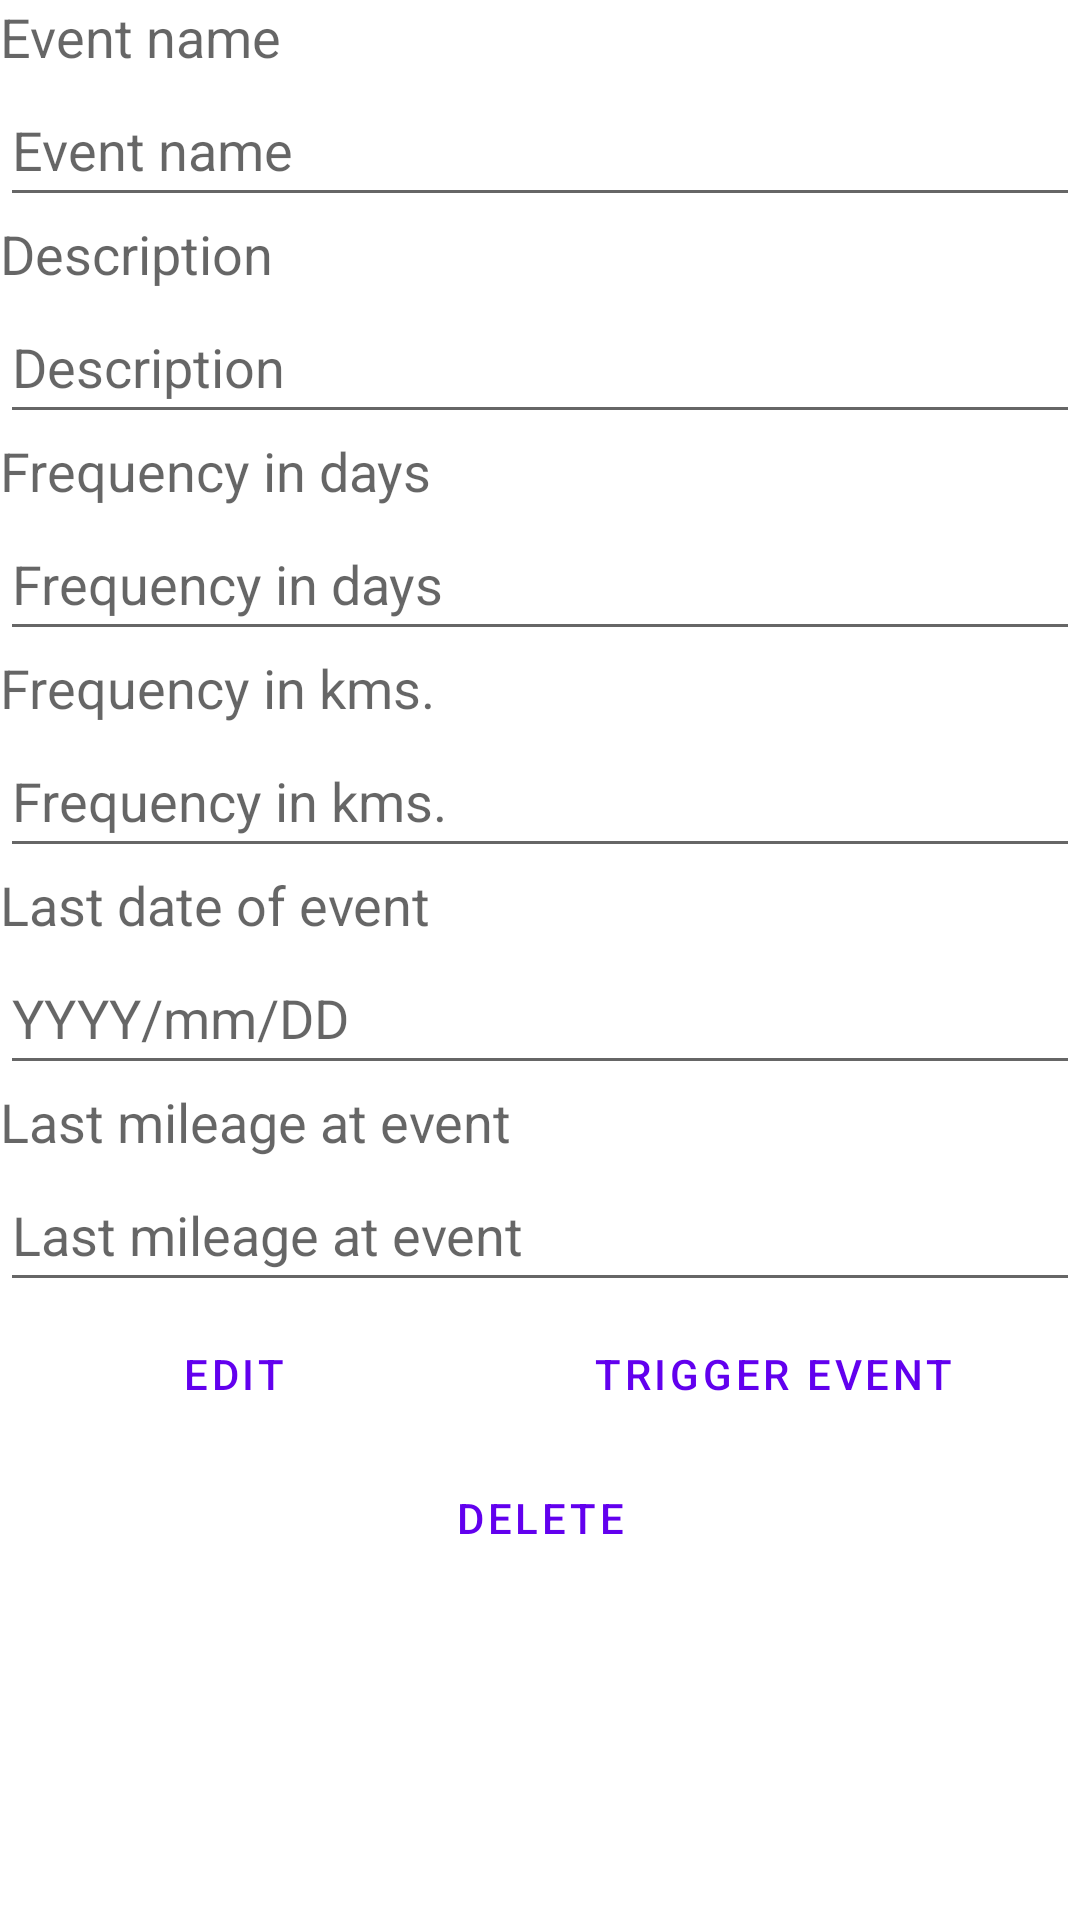

This screen was rendered from an Android layout file. Write that file and the resources it references.
<!-- AndroidManifest.xml: application theme Theme.MobilumTracker -->
<!-- res/layout/fragment_add.xml -->
<?xml version="1.0" encoding="utf-8"?>
<LinearLayout
    xmlns:android="http://schemas.android.com/apk/res/android"
    xmlns:tools="http://schemas.android.com/tools"
    android:layout_width="match_parent"
    android:layout_height="match_parent"
    tools:context=".ui.add.AddFragment"
    android:orientation="vertical" >

    
    <TextView
        android:layout_width="match_parent"
        android:layout_height="wrap_content"
        android:text="@string/event_name"
        android:textAppearance="?android:attr/textAppearanceMedium" />

    <EditText
        android:id="@+id/editTextEvent"
        android:layout_width="match_parent"
        android:layout_height="wrap_content"
        android:ems="10"
        android:hint="@string/event_name"
        android:importantForAutofill="no"
        android:inputType="text|textCapSentences"
        android:minHeight="48dp" />

    
    <TextView
        android:layout_width="match_parent"
        android:layout_height="wrap_content"
        android:text="@string/description"
        android:textAppearance="?android:attr/textAppearanceMedium" />

    <EditText
        android:id="@+id/editTextDescription"
        android:layout_width="match_parent"
        android:layout_height="wrap_content"
        android:ems="10"
        android:hint="@string/description"
        android:importantForAutofill="no"
        android:inputType="text|textCapSentences|textMultiLine"
        android:minHeight="48dp" />

    
    <TextView
        android:layout_width="match_parent"
        android:layout_height="wrap_content"
        android:text="@string/days_freqency"
        android:textAppearance="?android:attr/textAppearanceMedium" />

    <EditText
        android:id="@+id/editTextDays"
        android:layout_width="match_parent"
        android:layout_height="wrap_content"
        android:ems="10"
        android:hint="@string/days_freqency"
        android:importantForAutofill="no"
        android:inputType="number"
        android:minHeight="48dp"
        android:tooltipText="@string/days_freqency" />

    
    <TextView
        android:layout_width="match_parent"
        android:layout_height="wrap_content"
        android:text="@string/dist_frequency"
        android:textAppearance="?android:attr/textAppearanceMedium" />

    <EditText
        android:id="@+id/editTextDistance"
        android:layout_width="match_parent"
        android:layout_height="wrap_content"
        android:ems="10"
        android:hint="@string/dist_frequency"
        android:importantForAutofill="no"
        android:inputType="number"
        android:minHeight="48dp" />

    
    <TextView
        android:layout_width="match_parent"
        android:layout_height="wrap_content"
        android:text="@string/Last_date"
        android:textAppearance="?android:attr/textAppearanceMedium" />


    <EditText
        android:id="@+id/editTextLastDate"
        android:layout_width="match_parent"
        android:layout_height="wrap_content"
        android:ems="10"
        android:hint="@string/DateFormat"
        android:importantForAutofill="no"
        android:inputType="datetime|date"
        android:minHeight="48dp"
        tools:ignore="TextFields" />

    
    <TextView
        android:layout_width="match_parent"
        android:layout_height="wrap_content"
        android:text="@string/last_mileage"
        android:textAppearance="?android:attr/textAppearanceMedium" />

    <EditText
        android:id="@+id/editTextLastDistance"
        android:layout_width="match_parent"
        android:layout_height="wrap_content"
        android:ems="10"
        android:hint="@string/last_mileage"
        android:importantForAutofill="no"
        android:inputType="number"
        android:minHeight="48dp" />

    
    <LinearLayout
        android:layout_width="match_parent"
        android:layout_height="wrap_content"
        android:orientation="horizontal">

        <ToggleButton
            android:id="@+id/toggleTrigger"
            style="?android:attr/buttonBarButtonStyle"
            android:layout_width="wrap_content"
            android:layout_height="wrap_content"
            android:layout_weight="1"
            android:textOff="@string/edit"
            android:textOn="@string/save" />

        <Button
            android:id="@+id/buttonTrigger"
            style="?android:attr/buttonBarButtonStyle"
            android:layout_width="wrap_content"
            android:layout_height="wrap_content"
            android:layout_weight="1"
            android:text="@string/trigger_event" />

    </LinearLayout>

    
    <Button
        android:id="@+id/buttonDelete"
        style="?android:attr/buttonBarButtonStyle"
        android:layout_width="match_parent"
        android:layout_height="wrap_content"
        android:text="@string/delete" />

</LinearLayout>
<!-- resources referenced by this layout -->
<resources>
  <string name="DateFormat">YYYY/mm/DD</string>
  <string name="Last_date">Last date of event</string>
  <string name="days_freqency">Frequency in days</string>
  <string name="delete">Delete</string>
  <string name="description">Description</string>
  <string name="dist_frequency">Frequency in kms.</string>
  <string name="edit">Edit</string>
  <string name="event_name">Event name</string>
  <string name="last_mileage">Last mileage at event</string>
  <string name="save">Save</string>
  <string name="trigger_event">Trigger Event</string>
  <style name="Theme.MobilumTracker" parent="Theme.MaterialComponents.DayNight.DarkActionBar">
          
          <item name="colorPrimary">@color/purple_500</item>
          <item name="colorPrimaryVariant">@color/purple_700</item>
          <item name="colorOnPrimary">@color/white</item>
          
          <item name="colorSecondary">@color/teal_200</item>
          <item name="colorSecondaryVariant">@color/teal_700</item>
          <item name="colorOnSecondary">@color/black</item>
          
          <item name="android:statusBarColor">?attr/colorPrimaryVariant</item>
          
      </style>
  <!-- not gathered from this repository: default colours our renderer supplied (Android Studio template values) -->
  <color name="purple_500">#FF6200EE</color>
  <color name="purple_700">#FF3700B3</color>
  <color name="teal_200">#FF03DAC5</color>
  <color name="teal_700">#FF018786</color>
  <color name="black">#FF000000</color>
  <color name="white">#FFFFFFFF</color>
</resources>
